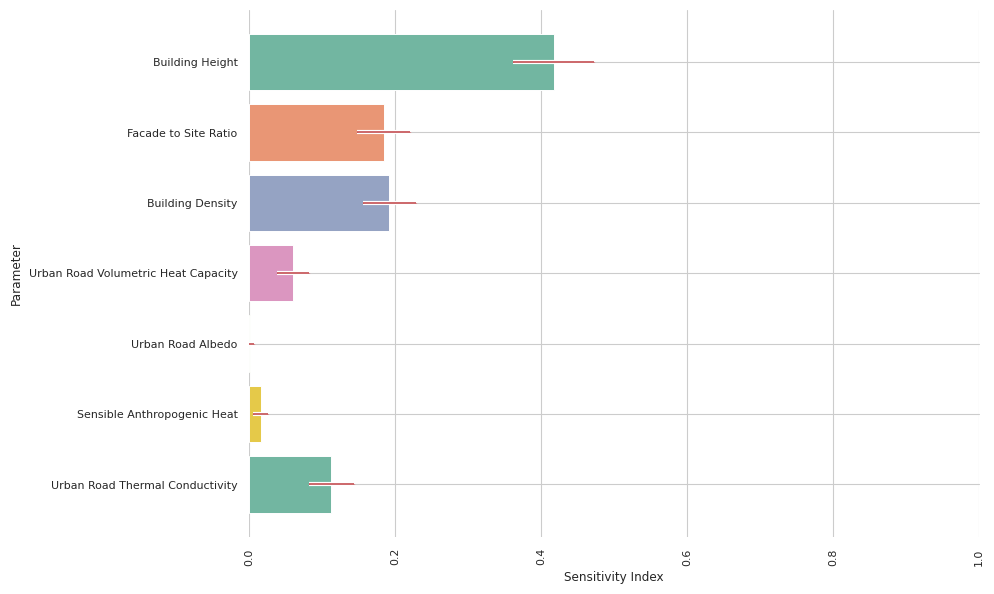
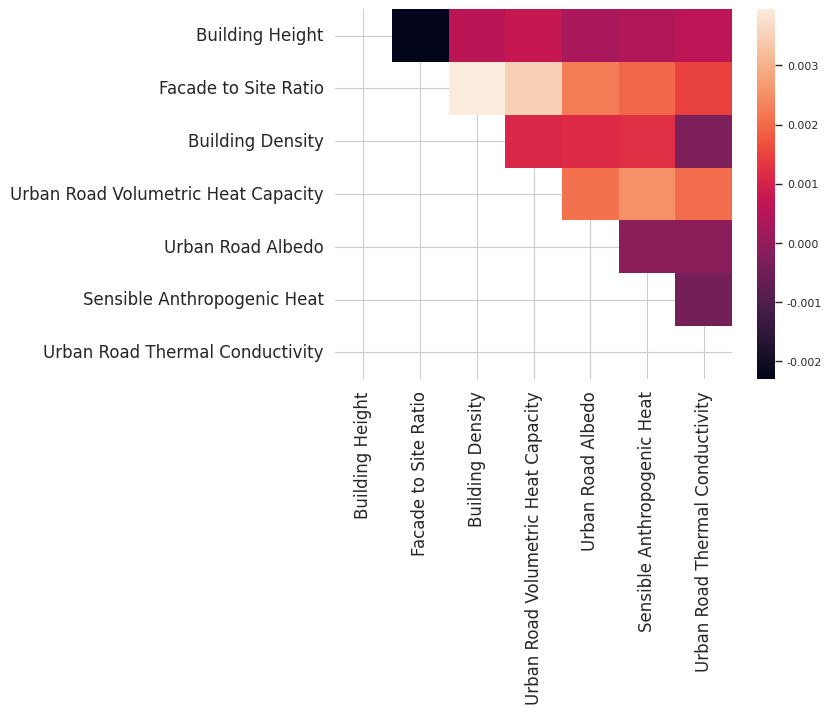

Generate these figures, in order, with matplotlib:
from matplotlib import pyplot as plt
import seaborn as sns
import numpy as np
from math import nan
#with open("E:\\ARCHIVE\\BAP\\__Project\\txtexport\\sobol-urban_characteristics-1-22-uc-w.txt", "r") as reader:
#    print(reader.read())


labels = ['Building Height', 'Facade to Site Ratio', 'Building Density', 'Urban Road Volumetric Heat Capacity' , 'Urban Road Albedo', 'Sensible Anthropogenic Heat', 'Urban Road Thermal Conductivity']
#labels = ['Glazing Ratio', 'Wall U Value', 'Window U Value', 'Window SHGC', 'Infiltration Rate', 'Chiller COP', 'Thermostat Setpoint', 'Equipment Load Density', 'Lighting Load Density', 'Occupancy Density', 'Wall Albedo', 'Roof Albedo', 'Wall Emissivity', 'Roof Emissivity', 'Floor Height', 'Roof U Value']

data = [0.41726086, 0.18416398, 0.19171091, 0.06012077, 0.0012793 , 0.01578675, 0.11277098] # uc - w
error = [0.0550726 , 0.03587426, 0.03626551, 0.02209828, 0.00540154, 0.01069515, 0.0306871] # uc - w

#data = [3.08160748e-02, 6.98083948e-01, 1.32950957e-01, 1.10003300e-01, 3.53455062e-05, 1.26608873e-03, 3.07087684e-02] # uc - s
#error = [3.55911560e-03, 5.75373144e-02, 1.45860282e-02, 1.20715678e-02, 5.34995014e-06, 1.54892380e-04, 3.26567353e-03] # uc - s

#data = [0.01949286, 0.31098804, 0.01388581, 0.0013662 , 0.60384982, 0. , 0.02599129, 0.00261288, 0.00141963, 0.00070053, 0.00503169, 0.00380398, 0.01216295, 0.00599063, 0.00172622, 0.09856535] #bc - w
#error = [0.00781664, 0.08907654, 0.0052514 , 0.00084872, 0.15909637, 0. ,0.00895345, 0.00111849, 0.00076964, 0.0004931,0.00215545, 0.00133796, 0.00500806, 0.00281415, 0.00069384, 0.03552967] #bc- w

#data = [0.19223831, 0.18851948, 0.02077619, 0.00527678, 0.11704721, 0.0333229 , 0.17577028, 0.03817053, 0.01952348, 0.00963179, 0.13283524, 0.0940089 , 0.32815016, 0.10713889, 0.03810706,0.0381675] #bc- s
#error = [0.02191285, 0.02633707, 0.00345278, 0.00105508, 0.02177904, 0.00584051, 0.01616256, 0.00506463, 0.00283845, 0.0016886, 0.01473716, 0.01473397, 0.03306484, 0.01691468, 0.00656851, 0.00661181] #bc - s

arr = [[        nan, -0.00229778,  0.00056051,  0.00072822,  0.00031161,  0.00039534,  0.00058252],
       [        nan,         nan,  0.00394857,  0.00349225,  0.00221846,        0.00196668,  0.00150342],
       [        nan,         nan,         nan,  0.00109213,  0.00113361,         0.00122868, -0.00031391],
       [        nan,         nan,         nan,         nan,  0.00208048,         0.00252799,  0.00204467],
       [        nan,         nan,         nan,         nan,         nan,        -0.00014774, -0.00012226],
       [        nan,         nan,         nan,         nan,         nan,               nan, -0.00044183],
       [        nan,         nan,         nan,         nan,         nan,               nan,         nan]] # uc - s
       
""" arr = [[        nan,  0.00652729,  0.01322417,  0.00935559,  0.00567269,         0.0046798 ,  0.01125659],
       [        nan,         nan, -0.00589793,  0.00267299,  0.00035865,        -0.00320027, -0.00520218],
       [        nan,         nan,         nan,  0.01195774,  0.00635007,         0.00298905,  0.00858686],
       [        nan,         nan,         nan,         nan,  0.00272759,         0.00233121,  0.00740088],
       [        nan,         nan,         nan,         nan,         nan,        -0.0005075 ,  0.00095807],
       [        nan,         nan,         nan,         nan,         nan,                nan,  0.0015394 ],
       [        nan,         nan,         nan,         nan,         nan,                nan,         nan]] """ # uc - w
       
       

# Seaborn setting                                                                                                                                              
sns.set(style='whitegrid', rc={"grid.linewidth": 0.1})
sns.set_context("paper", font_scale=0.9)                                                  
plt.figure(figsize=(10, 6)) #  (3.1, 3) Two column paper. Each column is about 3.15 inch wide.   
plt.xlim(0, 1)                                                                                                                                                                                                                              
color = sns.color_palette("Set2", 6)

p = sns.barplot(x=data, y=labels, palette=color,  linewidth = 0.7)

# to enhance visibility of error bars, 
# you can draw them twice with different widths and colors:
p.errorbar(y=labels, 
           x=data,
           xerr=error, 
           fmt='none',
           linewidth=3, c='w',
           capsize=0.2
           )

p.errorbar(y=labels, 
           x=data, 
           xerr=error, 
           fmt='none',
           c='r',capsize=0.2
           )

p.set(xlabel='Sensitivity Index', ylabel='Parameter')

plt.xticks(rotation=90)                                                               
plt.tight_layout() 

p.yaxis.grid(True, clip_on=False)    

sns.despine(left=True, bottom=True)                                                   
#plt.savefig('test.pdf', bbox_inches='tight')  
plt.show()

np.random.seed(0)
uniform_data = arr
ax = sns.heatmap(uniform_data)
ax.set_yticklabels(labels, rotation=0)
ax.set_xticklabels(labels)
ax.tick_params(labelsize=12)
plt.xticks(rotation=90)
plt.show()
